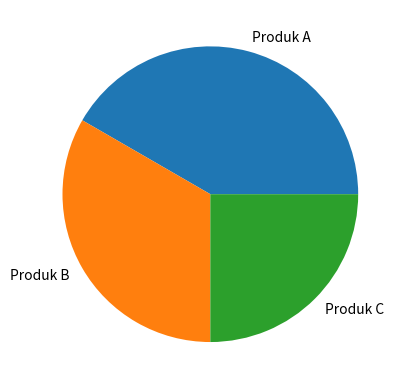

Write Python code to recreate this figure.
import matplotlib.pyplot as plt

# data produk
produk = ['Produk A', 'Produk B', 'Produk C']
jumlah = [100, 80, 60]

# membuat pie chart
plt.pie(jumlah, labels=produk)

# menampilkan pie chart
plt.show()
